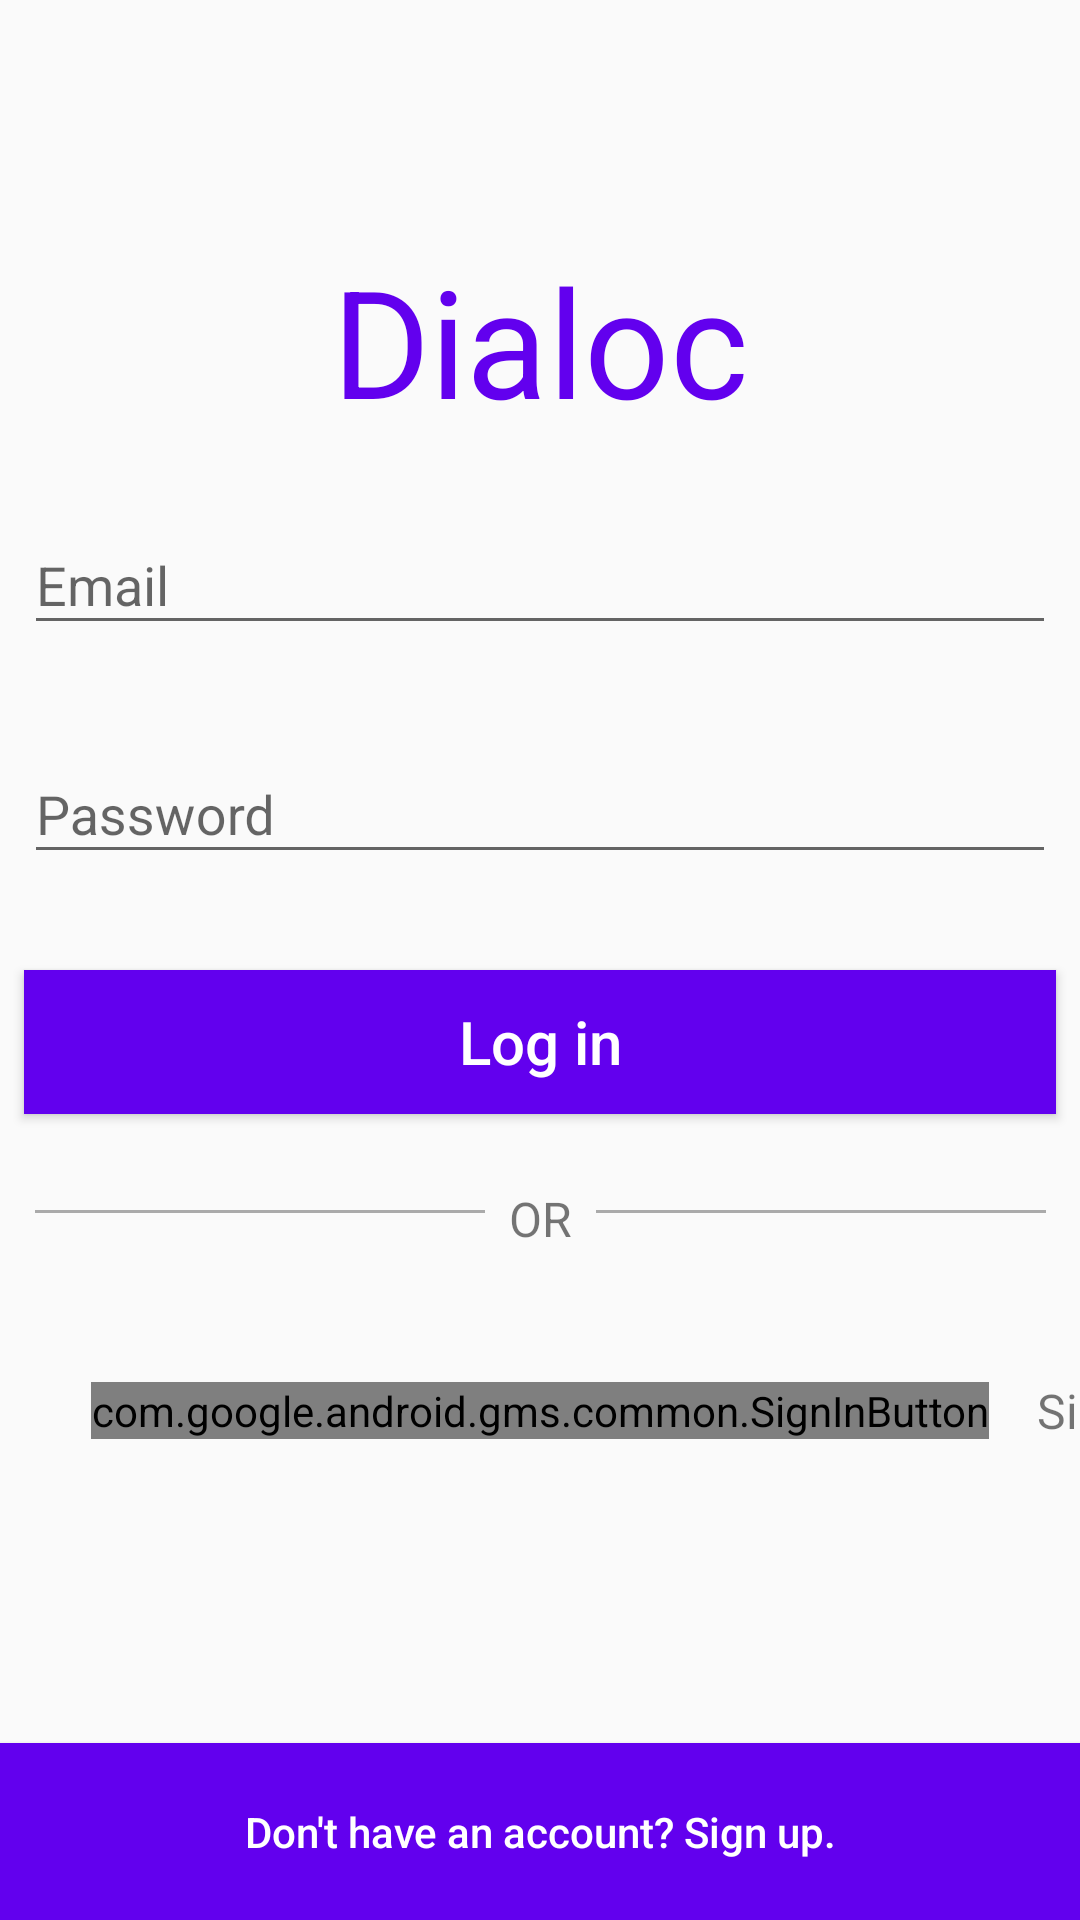

Android layout source for this screen:
<!-- AndroidManifest.xml: application theme AppTheme -->
<!-- res/layout/login_screen.xml -->
<?xml version="1.0" encoding="utf-8"?>
<android.support.constraint.ConstraintLayout
    xmlns:android="http://schemas.android.com/apk/res/android"
    xmlns:app="http://schemas.android.com/apk/res-auto"
    xmlns:tools="http://schemas.android.com/tools"
    android:layout_width="match_parent"
    android:layout_height="match_parent"
    android:id="@+id/parent_layout">

    <TextView
        android:layout_width="wrap_content"
        android:layout_height="wrap_content"
        android:id="@+id/dialoc_title"
        android:text="Dialoc"
        android:textAllCaps="false"
        android:textSize="50sp"
        android:textColor="@color/colorPrimary"
        android:layout_alignParentTop="true"
        android:layout_centerHorizontal="true"
        android:layout_marginRight="8dp"
        app:layout_constraintRight_toRightOf="parent"
        android:layout_marginLeft="8dp"
        app:layout_constraintLeft_toLeftOf="parent"
        app:layout_constraintTop_toTopOf="parent"
        android:layout_marginTop="80dp"
        android:layout_marginStart="8dp"
        android:layout_marginEnd="8dp" />

    <android.support.design.widget.TextInputLayout
        android:id="@+id/email_layout"
        android:layout_height="wrap_content"
        android:layout_width="0dp"
        android:layout_marginTop="16dp"
        app:layout_constraintTop_toBottomOf="@+id/dialoc_title"
        android:layout_marginRight="8dp"
        app:layout_constraintRight_toRightOf="parent"
        android:layout_marginLeft="8dp"
        app:layout_constraintLeft_toLeftOf="parent"
        android:layout_marginStart="8dp"
        android:layout_marginEnd="8dp">

        <android.support.design.widget.TextInputEditText
            android:id="@+id/email"
            android:layout_height="wrap_content"
            android:layout_width="match_parent"
            android:hint="Email"
            android:imeOptions="actionNext"
            android:inputType="textAutoCorrect|textEmailAddress"
            android:maxLines="1" />

    </android.support.design.widget.TextInputLayout>

    <android.support.design.widget.TextInputLayout
        android:id="@+id/password_layout"
        android:layout_width="0dp"
        android:layout_height="wrap_content"
        android:layout_marginTop="24dp"
        app:layout_constraintTop_toBottomOf="@+id/email_layout"
        android:layout_marginLeft="8dp"
        app:layout_constraintLeft_toLeftOf="parent"
        android:layout_marginRight="8dp"
        app:layout_constraintRight_toRightOf="parent"
        android:layout_marginStart="8dp"
        android:layout_marginEnd="8dp">
        <android.support.design.widget.TextInputEditText
            android:id="@+id/password"
            android:layout_width="match_parent"
            android:layout_height="wrap_content"
            android:hint="Password"
            android:imeActionId="@+id/login"
            android:imeOptions="actionDone"
            android:inputType="textPassword"
            android:maxLines="1"/>
    </android.support.design.widget.TextInputLayout>

    <Button
        android:id="@+id/login_button"
        android:layout_width="0dp"
        android:layout_height="wrap_content"
        android:layout_below="@+id/dialoc_title"
        android:background="@color/colorPrimary"
        android:padding="5dp"
        android:text="Log in"
        android:textAllCaps="false"
        android:textColor="#FFFFFF"
        android:textSize="20sp"
        android:layout_marginTop="32dp"
        app:layout_constraintTop_toBottomOf="@+id/password_layout"
        android:layout_marginRight="8dp"
        app:layout_constraintRight_toRightOf="parent"
        android:layout_marginLeft="8dp"
        app:layout_constraintLeft_toLeftOf="parent"
        app:layout_constraintHorizontal_bias="0.0"
        android:layout_marginStart="8dp"
        android:layout_marginEnd="8dp" />

    <View
        android:layout_width="150dp"
        android:layout_height="1dp"
        android:background="@android:color/darker_gray"
        android:id="@+id/left_bar"
        android:layout_marginEnd="8dp"
        app:layout_constraintRight_toLeftOf="@+id/or_text"
        android:layout_marginRight="8dp"
        app:layout_constraintTop_toTopOf="@+id/or_text"
        android:layout_marginTop="8dp" />


    <View
        android:layout_width="150dp"
        android:layout_height="1dp"
        android:background="@android:color/darker_gray"
        android:id="@+id/right_bar"
        app:layout_constraintLeft_toRightOf="@+id/or_text"
        android:layout_marginLeft="8dp"
        app:layout_constraintTop_toTopOf="@+id/or_text"
        android:layout_marginTop="8dp"
        android:layout_marginStart="8dp" />

    <TextView
        android:id="@+id/skip_signin"
        android:layout_width="wrap_content"
        android:layout_height="wrap_content"
        android:text="Sign in later"
        android:textSize="16sp"
        app:layout_constraintTop_toTopOf="@+id/google_signin"
        android:layout_marginTop="8dp"
        app:layout_constraintLeft_toRightOf="@+id/google_signin"
        android:layout_marginLeft="16dp"
        app:layout_constraintBottom_toBottomOf="@+id/google_signin"
        android:layout_marginBottom="8dp" />

    <TextView
        android:id="@+id/or_text"
        android:layout_width="wrap_content"
        android:layout_height="wrap_content"
        android:text="OR"
        android:textSize="16sp"
        android:layout_marginTop="24dp"
        app:layout_constraintTop_toBottomOf="@+id/login_button"
        android:layout_marginRight="8dp"
        app:layout_constraintRight_toRightOf="parent"
        android:layout_marginLeft="8dp"
        app:layout_constraintLeft_toLeftOf="parent"
        android:layout_marginStart="8dp"
        android:layout_marginEnd="8dp" />

    <com.google.android.gms.common.SignInButton
        android:id="@+id/google_signin"
        android:layout_width="wrap_content"
        android:layout_height="wrap_content"
        android:layout_marginLeft="8dp"
        android:layout_marginRight="8dp"
        android:layout_marginTop="16dp"
        app:buttonSize="icon_only"
        app:layout_constraintHorizontal_bias="0.5"
        app:layout_constraintLeft_toLeftOf="parent"
        app:layout_constraintRight_toRightOf="parent"
        app:layout_constraintTop_toBottomOf="@+id/or_text"
        android:layout_marginBottom="8dp"
        app:layout_constraintBottom_toTopOf="@+id/register_button"
        app:layout_constraintVertical_bias="0.23000002" />

    <Button
        android:id="@+id/register_button"
        android:layout_width="0dp"
        android:layout_height="wrap_content"
        android:layout_below="@+id/dialoc_title"
        android:background="@color/colorPrimary"
        android:padding="20dp"
        android:text="Don't have an account? Sign up."
        android:textAllCaps="false"
        android:textColor="#FFFFFF"
        android:textSize="14sp"
        app:layout_constraintBottom_toBottomOf="parent"
        app:layout_constraintLeft_toLeftOf="parent"
        app:layout_constraintRight_toRightOf="parent" />



</android.support.constraint.ConstraintLayout>
<!-- resources referenced by this layout -->
<resources>
  <style name="AppTheme" parent="Theme.AppCompat.Light.DarkActionBar">
          
          <item name="colorPrimary">@color/colorPrimary</item>
          <item name="colorPrimaryDark">@color/colorPrimaryDark</item>
          <item name="colorAccent">@color/colorAccent</item>
          <item name="windowActionBar">false</item>
          <item name="windowNoTitle">true</item>
      </style>
  <!-- not gathered from this repository: default colours our renderer supplied (Android Studio template values) -->
  <color name="colorPrimary">#FF6200EE</color>
  <color name="colorPrimaryDark">#FF3700B3</color>
  <color name="colorAccent">#FF03DAC5</color>
</resources>
